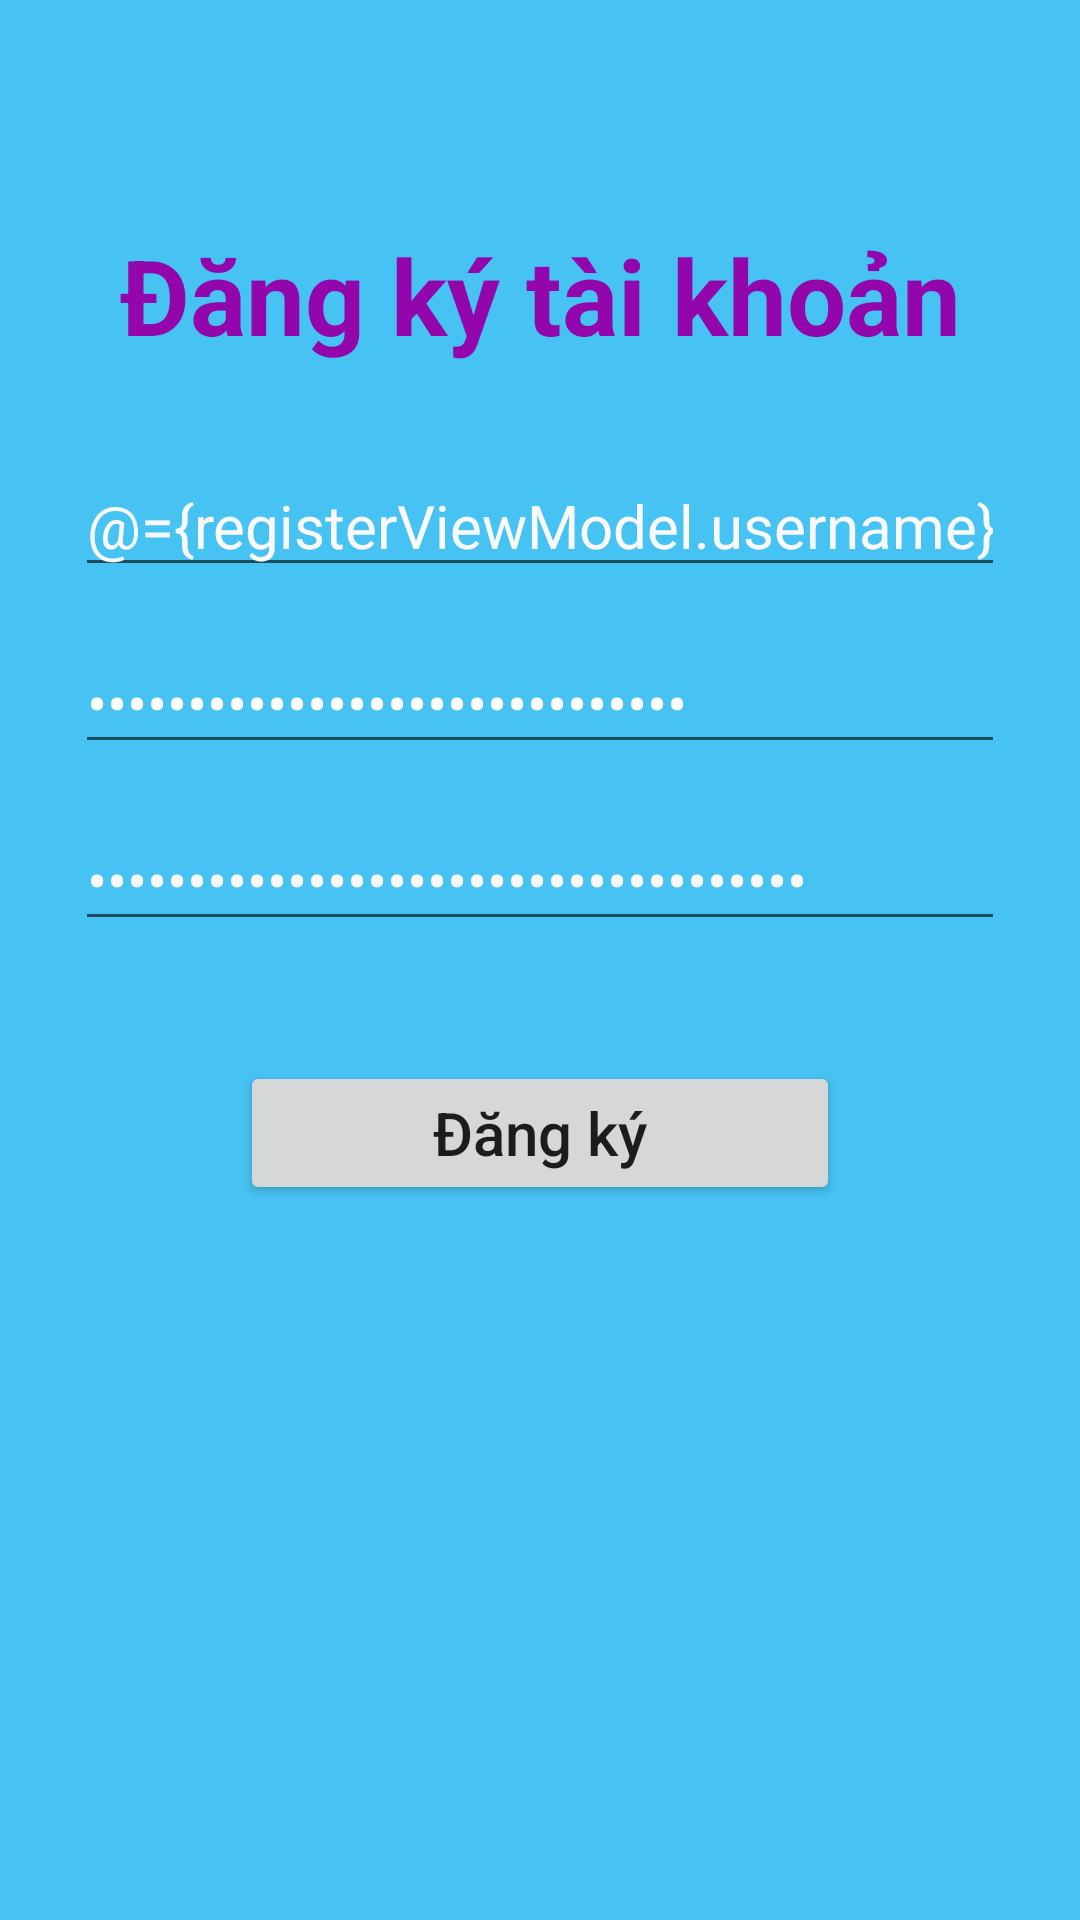

This screen was rendered from an Android layout file. Write that file and the resources it references.
<!-- AndroidManifest.xml: application theme Theme.FoodApp2 -->
<!-- res/layout/activity_register.xml -->
<?xml version="1.0" encoding="utf-8"?>
<layout xmlns:android="http://schemas.android.com/apk/res/android">
    <data>
        <import type="com.example.foodapp2.register.RegisterViewModel"/>
        <variable
            name="registerViewModel"
            type="com.example.foodapp2.register.RegisterViewModel" />
    </data>

    <androidx.constraintlayout.widget.ConstraintLayout xmlns:app="http://schemas.android.com/apk/res-auto"
        xmlns:tools="http://schemas.android.com/tools"
        android:layout_width="match_parent"
        android:layout_height="match_parent"
        android:background="#46C2F3"
        android:padding="5dp"
        tools:context=".register.RegisterActivity">

        <ImageView
            android:onClick="@{()-> registerViewModel.onClickBack()}"
            android:id="@+id/registerImgBack"
            android:layout_width="40dp"
            android:layout_height="40dp"
            android:layout_marginStart="10dp"
            android:layout_marginTop="5dp"
            android:src="@drawable/previous"
            app:layout_constraintStart_toStartOf="parent"
            app:layout_constraintTop_toTopOf="parent" />

        <TextView
            android:id="@+id/registerTxtTitle"
            android:layout_width="match_parent"
            android:layout_height="wrap_content"
            android:layout_marginTop="70dp"
            android:gravity="center"
            android:text="@string/ng_k_t_i_kho_n"
            android:textColor="#9306AC"
            android:textSize="35sp"
            android:textStyle="bold"
            app:layout_constraintStart_toStartOf="parent"
            app:layout_constraintTop_toTopOf="parent" />

        <EditText
            android:text="@={registerViewModel.username}"
            android:id="@+id/registerEdtUsername"
            android:layout_width="match_parent"
            android:layout_height="wrap_content"
            android:layout_marginStart="20dp"
            android:layout_marginTop="30dp"
            android:layout_marginEnd="20dp"
            android:hint="@string/nh_p_t_n_t_i_kho_n"
            android:importantForAutofill="no"
            android:inputType="text"
            android:textColor="#FAF9F9"
            android:textColorHint="#FFFFFF"
            android:textSize="20sp"
            app:layout_constraintStart_toStartOf="parent"
            app:layout_constraintTop_toBottomOf="@id/registerTxtTitle" />

        <EditText
            android:text="@={registerViewModel.password}"
            android:id="@+id/registerEdtPassword"
            android:layout_width="match_parent"
            android:layout_height="wrap_content"
            android:layout_marginStart="20dp"
            android:layout_marginTop="15dp"
            android:layout_marginEnd="20dp"
            android:hint="@string/nh_p_m_t_kh_u_k1"
            android:importantForAutofill="no"
            android:inputType="textPassword"
            android:textColor="#FDFBFB"
            android:textColorHint="#FDFDFD"
            android:textSize="20sp"
            app:layout_constraintTop_toBottomOf="@id/registerEdtUsername" />

        <EditText
            android:text="@={registerViewModel.repeatPassword}"
            android:id="@+id/registerEdtRepeatPassword"
            android:layout_width="match_parent"
            android:layout_height="wrap_content"
            android:layout_marginStart="20dp"
            android:layout_marginTop="15dp"
            android:layout_marginEnd="20dp"
            android:hint="@string/nh_p_l_i_m_t_kh_u"
            android:importantForAutofill="no"
            android:inputType="textPassword"
            android:textColor="#FAF9F9"
            android:textColorHint="#F8F4F4"
            android:textSize="20sp"
            app:layout_constraintTop_toBottomOf="@id/registerEdtPassword" />

        <Button
            android:onClick="@{()-> registerViewModel.onClickRegister()}"
            android:id="@+id/registerBtnRegister"
            android:layout_width="200dp"
            android:layout_height="wrap_content"
            android:layout_marginTop="40dp"
            android:text="@string/da_ng_k"
            android:textAllCaps="false"
            android:textSize="20sp"
            app:layout_constraintEnd_toEndOf="parent"
            app:layout_constraintStart_toStartOf="parent"
            app:layout_constraintTop_toBottomOf="@id/registerEdtRepeatPassword" />

    </androidx.constraintlayout.widget.ConstraintLayout>
</layout>
<!-- resources referenced by this layout -->
<resources>
  <string name="da_ng_k">Đăng ký</string>
  <string name="ng_k_t_i_kho_n">Đăng ký tài khoản</string>
  <string name="nh_p_l_i_m_t_kh_u">Nhập lại mật khẩu...</string>
  <string name="nh_p_m_t_kh_u_k1">Nhập mật khẩu...</string>
  <string name="nh_p_t_n_t_i_kho_n">Nhập tên tài khoản...</string>
  <style name="Theme.FoodApp2" parent="Theme.MaterialComponents.Light.DarkActionBar">
          
          <item name="colorPrimary">@color/purple_500</item>
          <item name="colorPrimaryVariant">@color/purple_700</item>
          <item name="colorOnPrimary">@color/white</item>
          
          <item name="colorSecondary">@color/teal_200</item>
          <item name="colorSecondaryVariant">@color/teal_700</item>
          <item name="colorOnSecondary">@color/black</item>
          
          <item name="android:statusBarColor" tools:targetApi="l">?attr/colorPrimaryVariant</item>
          
      </style>
  <!-- not gathered from this repository: default colours our renderer supplied (Android Studio template values) -->
  <color name="purple_500">#FF6200EE</color>
  <color name="purple_700">#FF3700B3</color>
  <color name="teal_200">#FF03DAC5</color>
  <color name="teal_700">#FF018786</color>
  <color name="black">#FF000000</color>
  <color name="white">#FFFFFFFF</color>
</resources>
